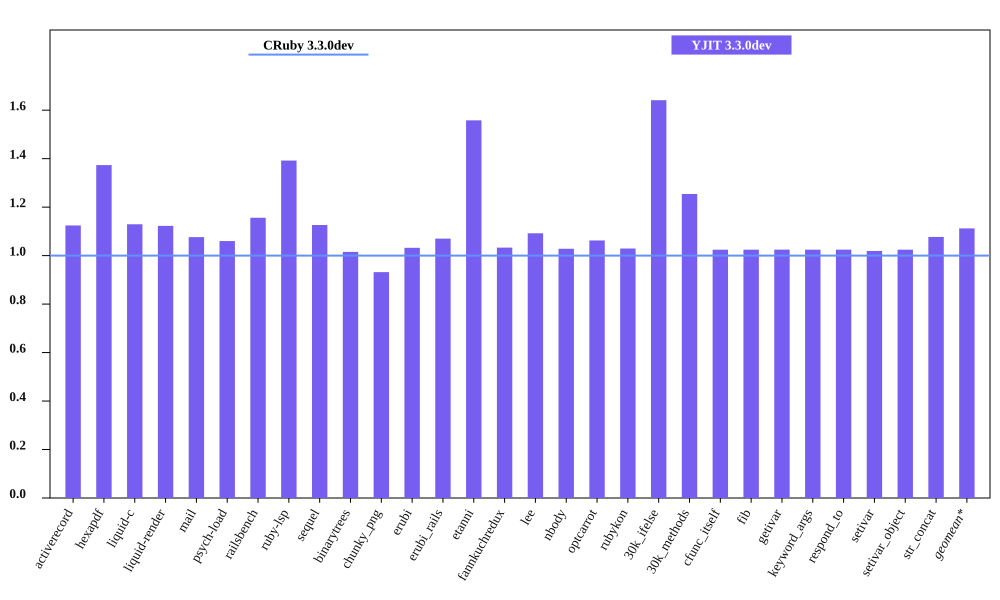

The table this chart was drawn from, first rows:
bench, CRuby 3.3.0dev mem (MiB), YJIT 3.3.0dev mem (MiB), Inline Code, Outlined Code, YJIT Mem overhead
activerecord, 53.82, 60.51, 1, 1
hexapdf, 256.2, 351.9, 1, 1
liquid-c, 40.41, 45.64, 1, 1
liquid-render, 36.6, 41.09, 1, 1
mail, 48.56, 52.27, 1, 1
psych-load, 36.04, 38.2, 1, 1
railsbench, 100.5, 116.2, 3, 3
ruby-lsp, 92.99, 129.5, 4, 4
sequel, 42.61, 47.98, 1, 1
binarytrees, 29.58, 30.04, 1, 1
chunky_png, 51.19, 47.7, 1, 1
erubi, 117.3, 121.1, 1, 1
erubi_rails, 100.5, 107.6, 2, 2
etanni, 100.3, 156.2, 1, 1
fannkuchredux, 23.77, 24.56, 1, 1
lee, 34.25, 37.41, 1, 1
nbody, 23.79, 24.46, 1, 1
optcarrot, 58.12, 61.76, 1, 1
rubykon, 57.21, 58.88, 1, 1
30k_ifelse, 65.59, 107.6, 5, 5
30k_methods, 55.77, 69.96, 2, 2
cfunc_itself, 23.76, 24.34, 1, 1
fib, 23.75, 24.34, 1, 1
getivar, 23.75, 24.34, 1, 1
keyword_args, 23.75, 24.34, 1, 1
respond_to, 23.76, 24.34, 1, 1
setivar, 23.89, 24.35, 1, 1
setivar_object, 23.76, 24.34, 1, 1
str_concat, 106.4, 114.6, 1, 1
